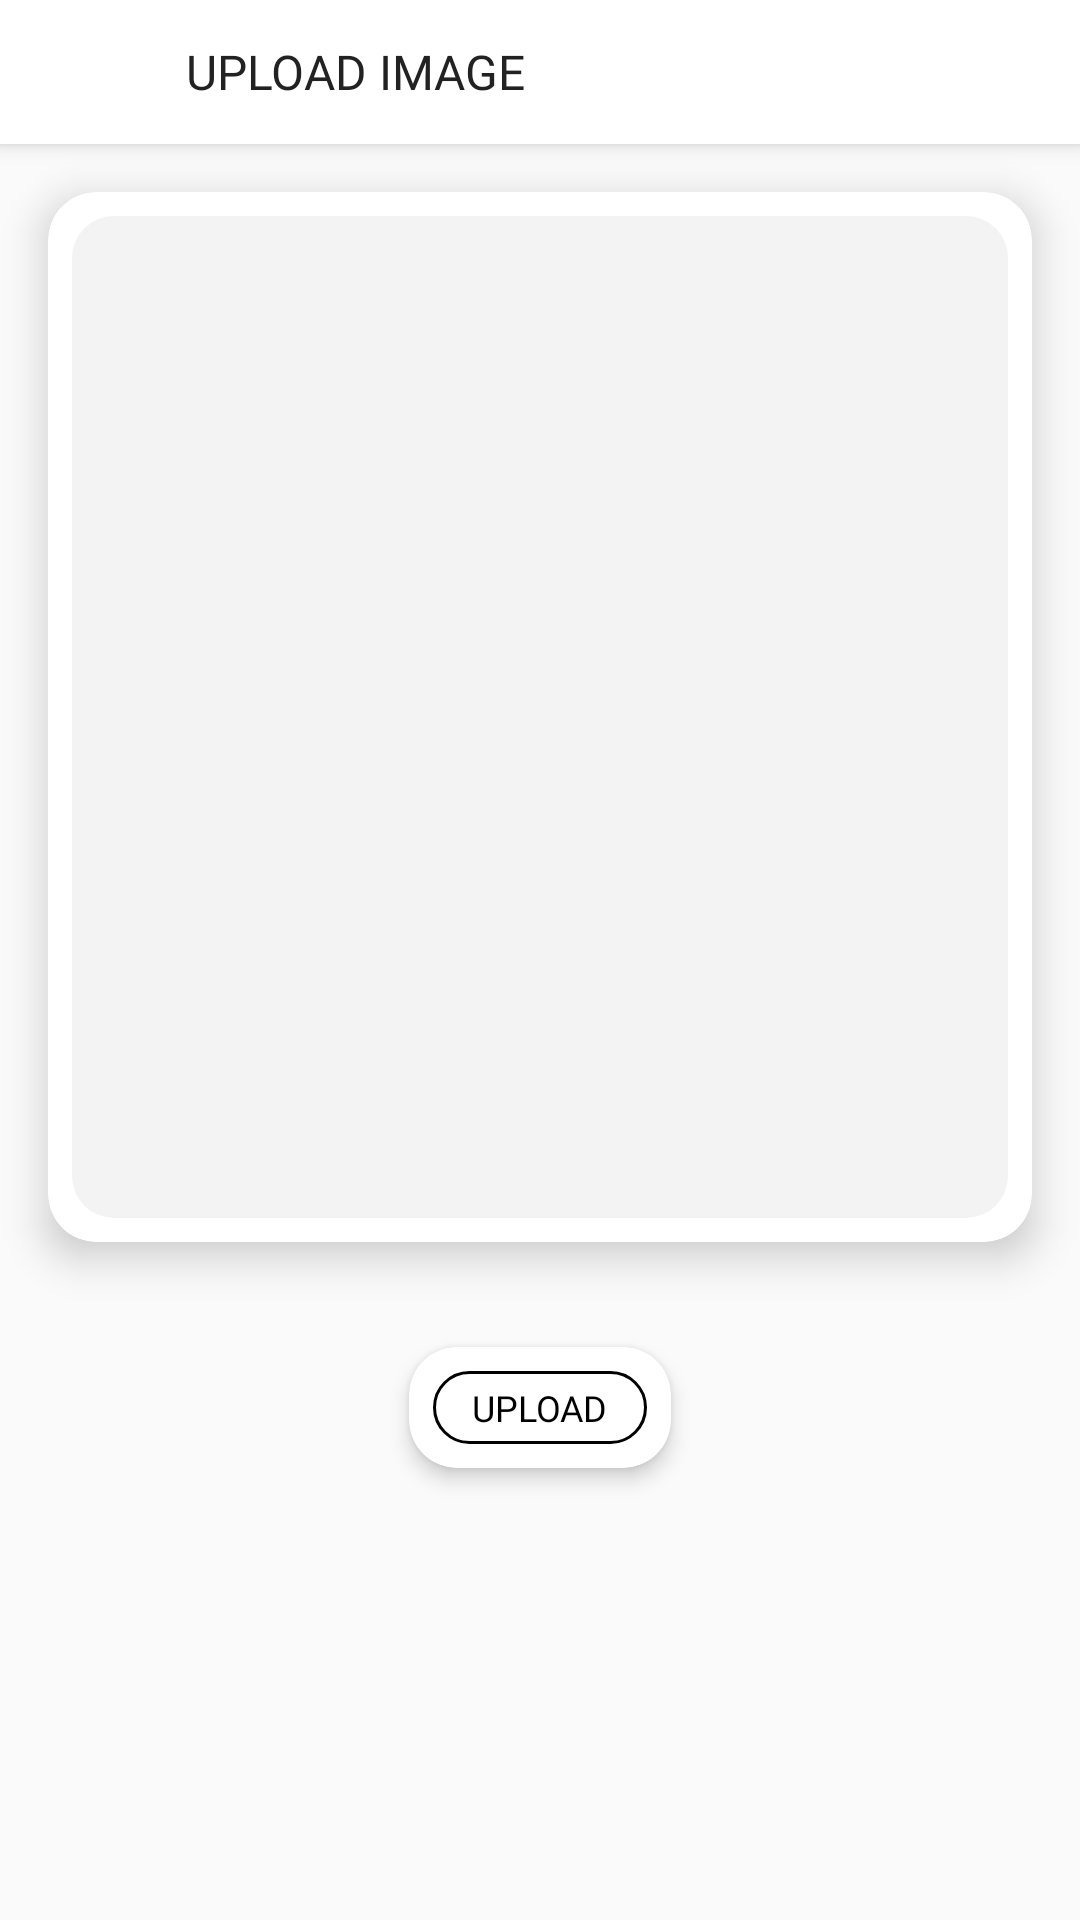

Layout XML and referenced resources for this Android screen:
<!-- AndroidManifest.xml: application theme AppTheme -->
<!-- res/layout/upload.xml -->
<?xml version="1.0" encoding="utf-8"?>
<RelativeLayout xmlns:android="http://schemas.android.com/apk/res/android"
    xmlns:app="http://schemas.android.com/apk/res-auto"
    android:layout_width="match_parent"
    android:layout_height="match_parent">

    <RelativeLayout
        android:id="@+id/top"
        android:layout_width="match_parent"
        android:layout_height="48dp"
        android:background="#fff"
        android:elevation="4dp"
        android:orientation="vertical">

        <TextView
            android:id="@+id/title_name"
            android:layout_width="wrap_content"
            android:layout_height="wrap_content"
            android:layout_centerVertical="true"
            android:layout_marginLeft="16dp"
            android:layout_toRightOf="@id/backBtn"
            android:fontFamily="@font/ps"
            android:text="UPLOAD IMAGE"
            android:textColor="@color/dark_grey"
            android:textSize="16sp" />

        <ImageView
            android:id="@+id/backBtn"
            android:layout_width="30dp"
            android:layout_height="30dp"
            android:layout_alignParentLeft="true"
            android:layout_centerVertical="true"
            android:layout_marginLeft="16dp"
            android:background="?attr/selectableItemBackgroundBorderless"
            android:src="@drawable/back_icon" />

    </RelativeLayout>

    <RelativeLayout
        android:id="@+id/rel"
        android:layout_width="match_parent"
        android:layout_height="wrap_content"
        android:layout_below="@id/top">

        <android.support.v7.widget.CardView
            android:id="@+id/cardimage"
            android:layout_width="match_parent"
            android:layout_height="350dp"
            android:layout_margin="16dp"
            app:cardBackgroundColor="@color/white"
            app:cardCornerRadius="16dp"
            app:cardElevation="8dp">

            <android.support.v7.widget.CardView
                android:layout_width="match_parent"
                android:layout_height="match_parent"
                android:layout_margin="8dp"
                app:cardCornerRadius="14dp"
                app:cardElevation="0dp">

                <ImageView
                    android:id="@+id/image"
                    android:layout_width="match_parent"
                    android:layout_height="match_parent"
                    android:background="#f3f3f3"
                    android:scaleType="centerCrop" />
            </android.support.v7.widget.CardView>
        </android.support.v7.widget.CardView>

        <android.support.v7.widget.CardView
            android:id="@+id/upload1"
            android:layout_width="wrap_content"
            android:layout_height="wrap_content"
            android:layout_below="@id/cardimage"
            android:layout_centerHorizontal="true"
            android:layout_marginTop="8dp"
            app:cardBackgroundColor="#fff"
            app:cardCornerRadius="16dp"
            app:cardElevation="4dp"
            app:cardPreventCornerOverlap="true"
            app:cardUseCompatPadding="true"
            app:contentPadding="8dp">

            <TextView
                android:layout_width="wrap_content"
                android:layout_height="wrap_content"
                android:background="@drawable/back"
                android:fontFamily="@font/psb"
                android:padding="4dp"
                android:text="   UPLOAD   "
                android:textColor="#000"
                android:textSize="12sp" />
        </android.support.v7.widget.CardView>
    </RelativeLayout>

    <RelativeLayout
        android:id="@+id/rel1"
        android:layout_width="match_parent"
        android:layout_height="match_parent"
        android:background="#a0000000"
        android:clickable="true"
        android:elevation="4dp"
        android:visibility="gone">

        <ProgressBar
            android:id="@+id/progress"
            android:layout_width="48dp"
            android:layout_height="48dp"
            android:layout_centerInParent="true"
            android:layout_margin="16dp"
            android:visibility="visible" />

        <TextView
            android:layout_width="wrap_content"
            android:layout_height="wrap_content"
            android:layout_below="@id/progress"
            android:layout_centerHorizontal="true"
            android:fontFamily="@font/psb"
            android:text="Uploading"
            android:textColor="@color/white"
            android:textSize="15sp" />

    </RelativeLayout>
</RelativeLayout>
<!-- resources referenced by this layout -->
<resources>
  <color name="dark_grey">#222222</color>
  <color name="white">#ffffff</color>
  <!-- drawable back (drawable) -->
  <?xml version="1.0" encoding="utf-8"?>
  <shape xmlns:android="http://schemas.android.com/apk/res/android">
      android:shape="rectangle"
      <solid android:color="@android:color/white" />
      <stroke
          android:width="1dip"
          android:color="#000" />
      <corners android:radius="16dp" />
  
  </shape>
  <style name="AppTheme" parent="Theme.AppCompat.Light.NoActionBar">
          <item name="colorPrimary">@color/white</item>
          <item name="android:statusBarColor">@color/white</item>
          <item name="android:windowLightStatusBar">true</item>
          <item name="colorPrimaryDark">@color/white</item>
          <item name="colorAccent">@color/white</item>
          <item name="android:backgroundDimEnabled">true</item>
          <item name="android:backgroundDimAmount">0.3</item>
          <item name="android:windowContentTransitions">true</item>
      </style>
</resources>
